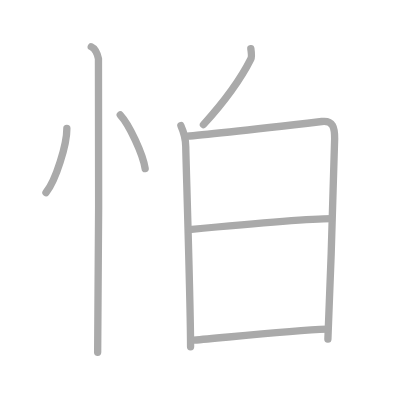
t = 0.00 s
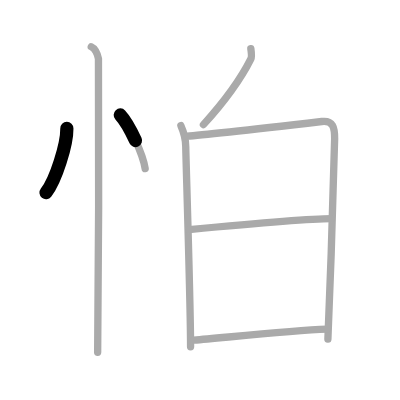
t = 1.50 s
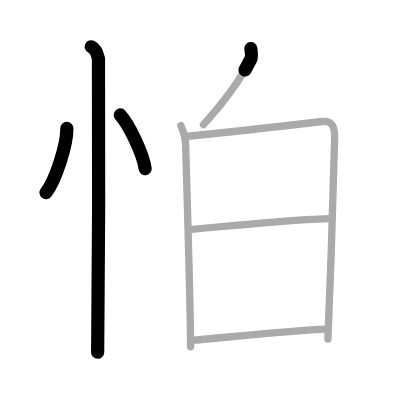
t = 3.25 s
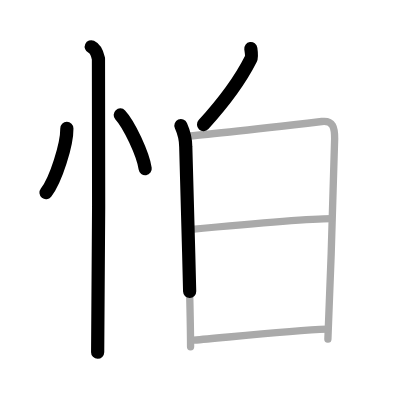
t = 4.75 s
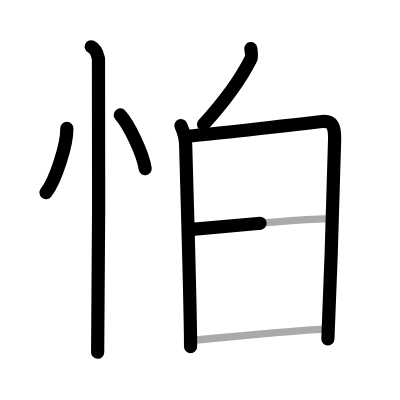
t = 6.50 s
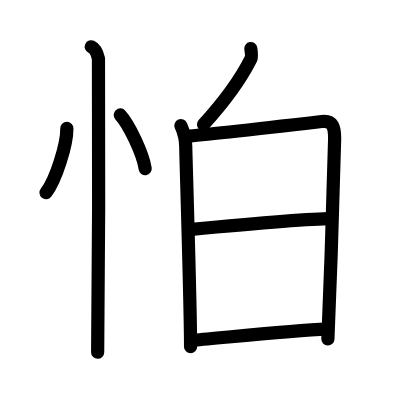
t = 8.00 s

The animated SVG that drew these frames (rendered in a browser with its animation timeline set to each time). Animation: 8 SMIL elements (animate=8); one cycle of 8.00 s.

<?xml version="1.0" standalone="no"?>
<!DOCTYPE svg PUBLIC "-//W3C//DTD SVG 1.1//EN"   "http://www.w3.org/Graphics/SVG/1.1/DTD/svg11.dtd">
<svg width="400px" height="400px"  version="1.1" xmlns="http://www.w3.org/2000/svg">
  <defs>
    <marker id="Triangle" viewBox="0 0 10 10" refX="0" refY="5" markerUnits="strokeWidth" markerWidth="3" style="stroke-opacity:0%;fill:#aaaaaa;" markerHeight="2" orient="auto">
      <path d="M 0 0 L 10 5 L 0 10 z" />
    </marker>
    
    <marker id="Arrow" viewBox="0 0 10 10" refX="5" refY="5" markerUnits="strokeWidth" markerWidth="1.8" style="stroke-opacity:0%;fill:#770000;" markerHeight="2" orient="auto">
      <path d="M 0 4 L 6 4 L 4 1 L 10 5 L 4 9 L 6 6 L 0 6 z" />
        <circle cx="5" cy="5" r="5" />
      </marker>
    
    <marker id="TriangleRed" viewBox="0 0 10 10" refX="0" refY="5" markerUnits="strokeWidth" markerWidth="3" style="stroke-opacity:0%;fill:#CC0000;" markerHeight="2" orient="auto">
      <path d="M 0 0 L 10 5 L 0 10 z" />
    </marker>
    
    <marker id="ArrowRed" viewBox="0 0 10 10" refX="5" refY="5" markerUnits="strokeWidth" markerWidth="1.8" style="stroke-opacity:0%;fill:#CC0000;" markerHeight="2" orient="auto">
      <path d="M 0 4 L 6 4 L 4 1 L 10 5 L 4 9 L 6 6 L 0 6 z" />
        <circle cx="5" cy="5" r="5" />
      </marker>
    
  </defs>
  
  <path style="fill:#ffffff; fill-opacity:100%; fill-rule:evenodd; stroke-width:0;" d="M 0 0 L 400px 0 L 400px 400px L 0 400px L 0 0" />

  <g transform="scale(3.6697247706422 3.6697247706422)">
<path style="fill:none; fill-opacity:0%; fill-rule:evenodd; stroke:#aaaaaa; stroke-opacity:100%; stroke-width: 1.5pt; stroke-linejoin:round; stroke-linecap:round;" d="M18.22 35c0.04 4.31-3 14.14-5.69 17.5"></path>
<path style="fill:none; fill-opacity:0%; fill-rule:evenodd; stroke:#aaaaaa; stroke-opacity:100%; stroke-width: 1.5pt; stroke-linejoin:round; stroke-linecap:round;" d="M32.77 31.33c2.4 2.58 6.19 10.62 6.79 14.63"></path>
<path style="fill:none; fill-opacity:0%; fill-rule:evenodd; stroke:#aaaaaa; stroke-opacity:100%; stroke-width: 1.5pt; stroke-linejoin:round; stroke-linecap:round;" d="M24.87 12.75c1.09 0.5 1.74 2.25 1.96 3.25c0.22 1 0 73.75-0.22 80"></path>
<path style="fill:none; fill-opacity:0%; fill-rule:evenodd; stroke:#aaaaaa; stroke-opacity:100%; stroke-width: 1.5pt; stroke-linejoin:round; stroke-linecap:round;" d="M68.35 13.25c0.15 1 0.3 2.24 0 2.83C65.5 21.75 62 26.75 55.44 33.96"></path>
<path style="fill:none; fill-opacity:0%; fill-rule:evenodd; stroke:#aaaaaa; stroke-opacity:100%; stroke-width: 1.5pt; stroke-linejoin:round; stroke-linecap:round;" d="M49.3 34.24c0.65 1.46 1.32 3.89 1.32 5.83c0 1.94 1.31 42.79 1.31 54.43"></path>
<path style="fill:none; fill-opacity:0%; fill-rule:evenodd; stroke:#aaaaaa; stroke-opacity:100%; stroke-width: 1.5pt; stroke-linejoin:round; stroke-linecap:round;" d="M51.01 37.1c3.71-0.24 33.29-3.6 36.67-3.99c3.07-0.36 3.52 1.6 3.51 4.66c-0.01 5.23-1.14 38.6-1.84 54.63"></path>
<path style="fill:none; fill-opacity:0%; fill-rule:evenodd; stroke:#aaaaaa; stroke-opacity:100%; stroke-width: 1.5pt; stroke-linejoin:round; stroke-linecap:round;" d="M51.52 62.56c7.77-0.73 33.08-2.98 38.75-2.98"></path>
<path style="fill:none; fill-opacity:0%; fill-rule:evenodd; stroke:#aaaaaa; stroke-opacity:100%; stroke-width: 1.5pt; stroke-linejoin:round; stroke-linecap:round;" d="M52.82 92.7c9.3-0.79 26.4-2.64 36.32-3"></path>

<path style="fill:none; fill-opacity:0%; fill-rule:evenodd; stroke:#000000; stroke-opacity:100%; stroke-width: 2.7pt; stroke-linejoin:round; stroke-linecap:round;" d="M18.22 35c0.04 4.31-3 14.14-5.69 17.5" pathLength="100" stroke-dashoffset="100" stroke-dasharray="100 105"><animate id="dashAnim1" attributeName="stroke-dashoffset" from="100" to="0" dur="1s" calcMode="linear" fill="freeze"/></path>
<path style="fill:none; fill-opacity:0%; fill-rule:evenodd; stroke:#000000; stroke-opacity:100%; stroke-width: 2.7pt; stroke-linejoin:round; stroke-linecap:round;" d="M32.77 31.33c2.4 2.58 6.19 10.62 6.79 14.63" pathLength="100" stroke-dashoffset="100" stroke-dasharray="100 105"><animate id="dashAnim2" attributeName="stroke-dashoffset" from="100" to="0" dur="1s" calcMode="linear" begin="dashAnim1.end" fill="freeze"/></path>
<path style="fill:none; fill-opacity:0%; fill-rule:evenodd; stroke:#000000; stroke-opacity:100%; stroke-width: 2.7pt; stroke-linejoin:round; stroke-linecap:round;" d="M24.87 12.75c1.09 0.5 1.74 2.25 1.96 3.25c0.22 1 0 73.75-0.22 80" pathLength="100" stroke-dashoffset="100" stroke-dasharray="100 105"><animate id="dashAnim3" attributeName="stroke-dashoffset" from="100" to="0" dur="1s" calcMode="linear" begin="dashAnim2.end" fill="freeze"/></path>
<path style="fill:none; fill-opacity:0%; fill-rule:evenodd; stroke:#000000; stroke-opacity:100%; stroke-width: 2.7pt; stroke-linejoin:round; stroke-linecap:round;" d="M68.35 13.25c0.15 1 0.3 2.24 0 2.83C65.5 21.75 62 26.75 55.44 33.96" pathLength="100" stroke-dashoffset="100" stroke-dasharray="100 105"><animate id="dashAnim4" attributeName="stroke-dashoffset" from="100" to="0" dur="1s" calcMode="linear" begin="dashAnim3.end" fill="freeze"/></path>
<path style="fill:none; fill-opacity:0%; fill-rule:evenodd; stroke:#000000; stroke-opacity:100%; stroke-width: 2.7pt; stroke-linejoin:round; stroke-linecap:round;" d="M49.3 34.24c0.65 1.46 1.32 3.89 1.32 5.83c0 1.94 1.31 42.79 1.31 54.43" pathLength="100" stroke-dashoffset="100" stroke-dasharray="100 105"><animate id="dashAnim5" attributeName="stroke-dashoffset" from="100" to="0" dur="1s" calcMode="linear" begin="dashAnim4.end" fill="freeze"/></path>
<path style="fill:none; fill-opacity:0%; fill-rule:evenodd; stroke:#000000; stroke-opacity:100%; stroke-width: 2.7pt; stroke-linejoin:round; stroke-linecap:round;" d="M51.01 37.1c3.71-0.24 33.29-3.6 36.67-3.99c3.07-0.36 3.52 1.6 3.51 4.66c-0.01 5.23-1.14 38.6-1.84 54.63" pathLength="100" stroke-dashoffset="100" stroke-dasharray="100 105"><animate id="dashAnim6" attributeName="stroke-dashoffset" from="100" to="0" dur="1s" calcMode="linear" begin="dashAnim5.end" fill="freeze"/></path>
<path style="fill:none; fill-opacity:0%; fill-rule:evenodd; stroke:#000000; stroke-opacity:100%; stroke-width: 2.7pt; stroke-linejoin:round; stroke-linecap:round;" d="M51.52 62.56c7.77-0.73 33.08-2.98 38.75-2.98" pathLength="100" stroke-dashoffset="100" stroke-dasharray="100 105"><animate id="dashAnim7" attributeName="stroke-dashoffset" from="100" to="0" dur="1s" calcMode="linear" begin="dashAnim6.end" fill="freeze"/></path>
<path style="fill:none; fill-opacity:0%; fill-rule:evenodd; stroke:#000000; stroke-opacity:100%; stroke-width: 2.7pt; stroke-linejoin:round; stroke-linecap:round;" d="M52.82 92.7c9.3-0.79 26.4-2.64 36.32-3" pathLength="100" stroke-dashoffset="100" stroke-dasharray="100 105"><animate id="dashAnim8" attributeName="stroke-dashoffset" from="100" to="0" dur="1s" calcMode="linear" begin="dashAnim7.end" fill="freeze"/></path>

</g>

</svg>  
          
